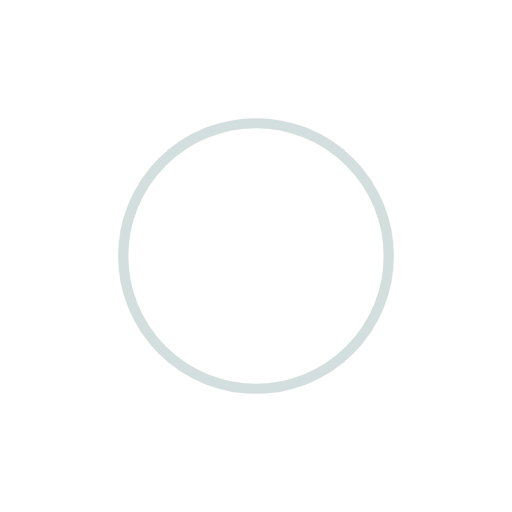
t = 0.00 s
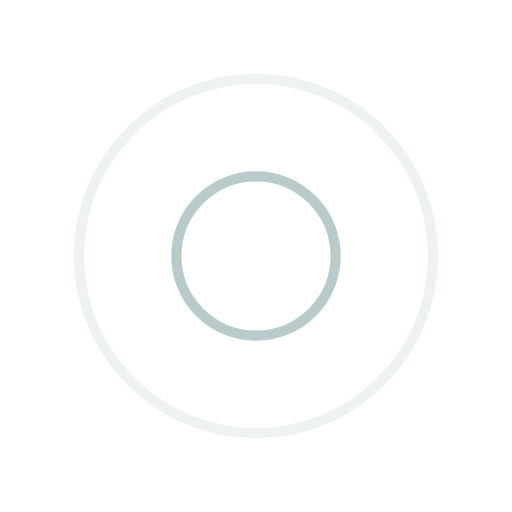
t = 0.60 s
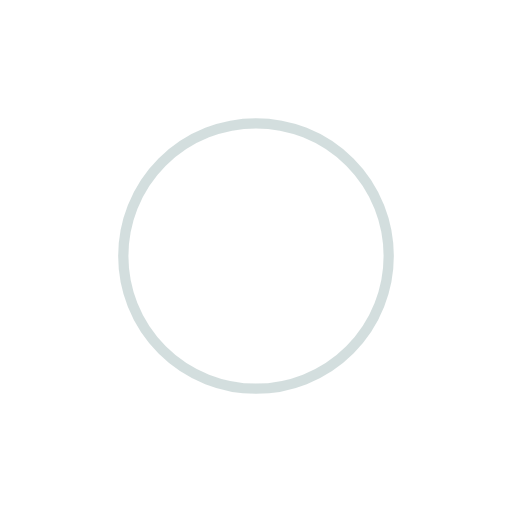
t = 1.19 s
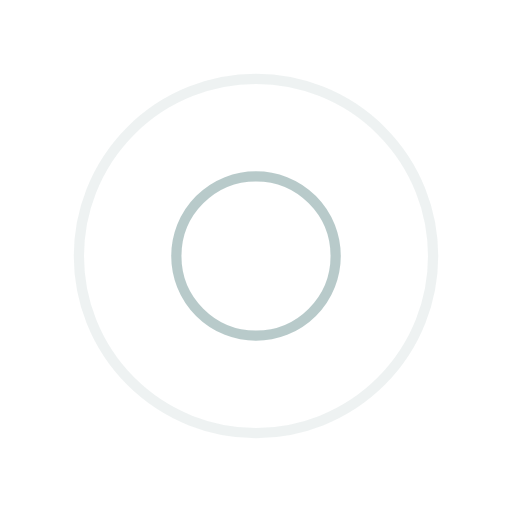
t = 1.79 s

The animated SVG that drew these frames (rendered in a browser with its animation timeline set to each time). Animation: 4 SMIL elements (animate=4); one cycle of 2.38 s, repeats indefinitely.

<?xml version="1.0" encoding="utf-8"?>
<svg xmlns="http://www.w3.org/2000/svg" xmlns:xlink="http://www.w3.org/1999/xlink" style="margin: auto; background: rgb(255, 255, 255); display: block; shape-rendering: auto;" width="87px" height="87px" viewBox="0 0 100 100" preserveAspectRatio="xMidYMid">
<circle cx="50" cy="50" r="0" fill="none" stroke="#a7bdbd" stroke-width="2">
  <animate attributeName="r" repeatCount="indefinite" dur="2.380952380952381s" values="0;40" keyTimes="0;1" keySplines="0 0.2 0.8 1" calcMode="spline" begin="0s"></animate>
  <animate attributeName="opacity" repeatCount="indefinite" dur="2.380952380952381s" values="1;0" keyTimes="0;1" keySplines="0.2 0 0.8 1" calcMode="spline" begin="0s"></animate>
</circle><circle cx="50" cy="50" r="0" fill="none" stroke="#a7bdbd" stroke-width="2">
  <animate attributeName="r" repeatCount="indefinite" dur="2.380952380952381s" values="0;40" keyTimes="0;1" keySplines="0 0.2 0.8 1" calcMode="spline" begin="-1.1904761904761905s"></animate>
  <animate attributeName="opacity" repeatCount="indefinite" dur="2.380952380952381s" values="1;0" keyTimes="0;1" keySplines="0.2 0 0.8 1" calcMode="spline" begin="-1.1904761904761905s"></animate>
</circle>
<!-- [ldio] generated by https://loading.io/ --></svg>